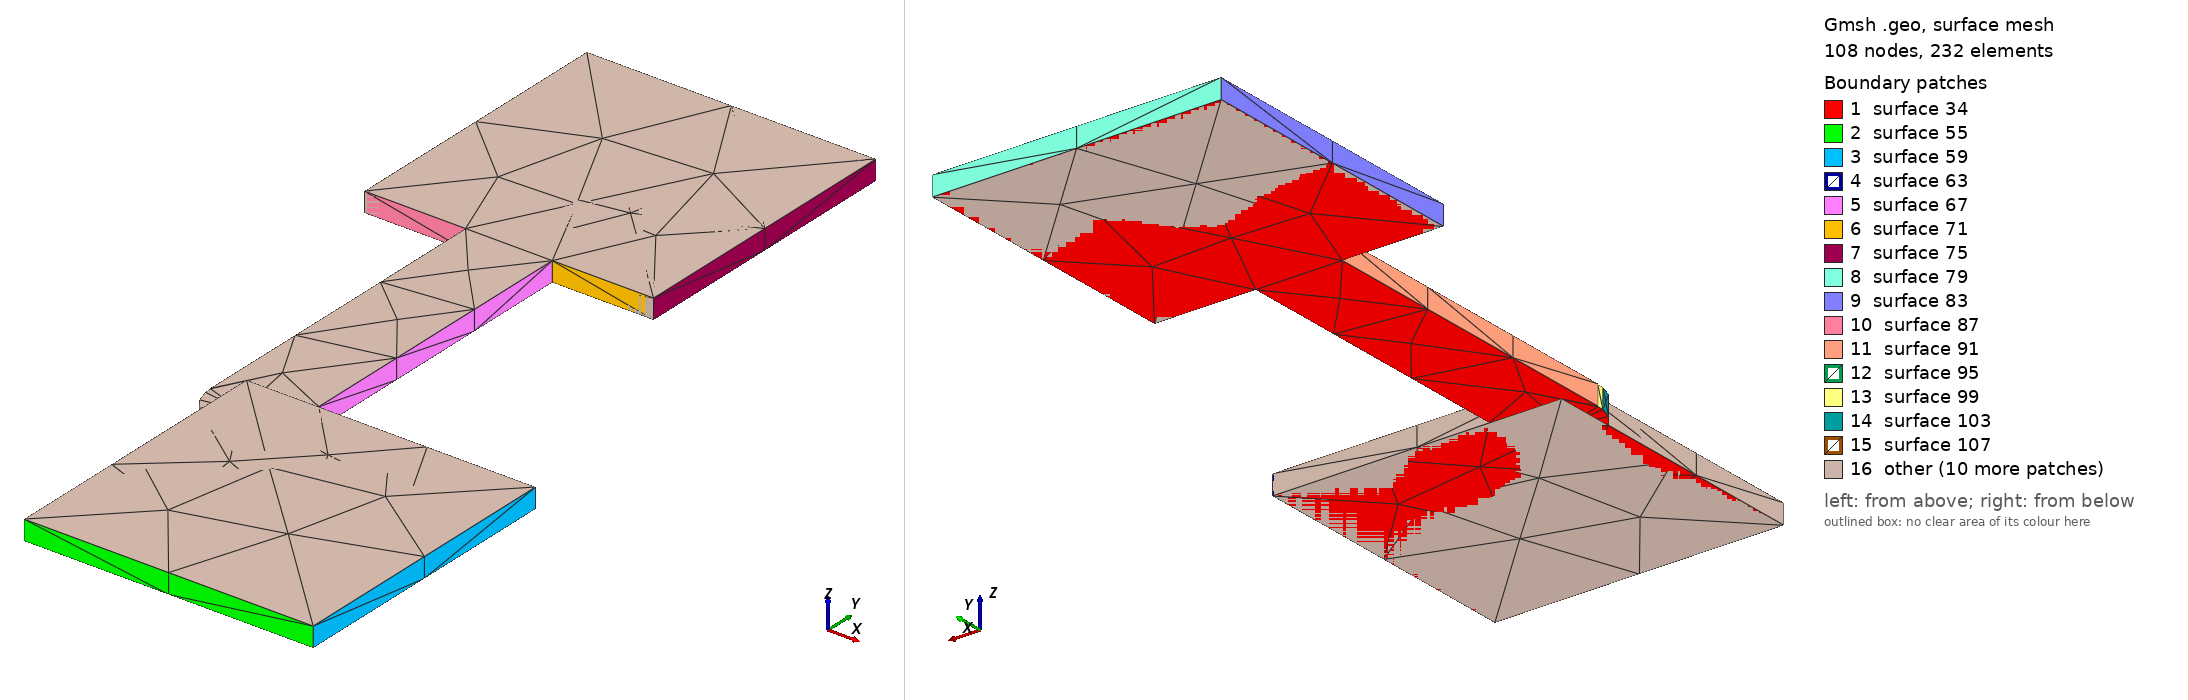

Gmsh geometry script, surface-meshed: 108 nodes, 232 surface elements. Boundary patches (legend numbers): 1 surface 34, 2 surface 55, 3 surface 59, 4 surface 63, 5 surface 67, 6 surface 71, 7 surface 75, 8 surface 79, 9 surface 83, 10 surface 87, 11 surface 91, 12 surface 95, 13 surface 99, 14 surface 103, 15 surface 107, 16 other. Left view from above one corner, right view from below the opposite corner. The script declares no physical surfaces, so the legend lists its geometric surfaces. The drawing asked Gmsh for element sizes between 1% and 20% of the model's largest extent; the script's own settings can give other sizes.

=== VR1_COMP2_R.geo (drawn) ===
lc = 1e-2;
Point(1) = {2.65, 1.06, 0.10548, lc} ;
Point(2) = {2.67, 1.06, 0.10548, lc} ;
Point(3) = {2.67, 1.08, 0.10548, lc} ;
Point(4) = {2.655, 1.08, 0.10548, lc} ;
Point(5) = {2.655, 1.101, 0.10548, lc} ;
Point(6) = {2.662, 1.101, 0.10548, lc} ;
Point(7) = {2.662, 1.121, 0.10548, lc} ;
Point(8) = {2.642, 1.121, 0.10548, lc} ;
Point(9) = {2.642, 1.101, 0.10548, lc} ;
Point(10) = {2.649, 1.101, 0.10548, lc} ;
Point(11) = {2.649, 1.078, 0.10548, lc} ;
Point(12) = {2.64904, 1.078, 0.10548, lc} ;
Point(13) = {2.64904, 1.07753, 0.10548, lc} ;
Point(14) = {2.64933, 1.07664, 0.10548, lc} ;
Point(15) = {2.64988, 1.07588, 0.10548, lc} ;
Point(16) = {2.65, 1.07576, 0.10548, lc} ;
Line(17) = {1,2} ;
Line(18) = {2,3} ;
Line(19) = {3,4} ;
Line(20) = {4,5} ;
Line(21) = {5,6} ;
Line(22) = {6,7} ;
Line(23) = {7,8} ;
Line(24) = {8,9} ;
Line(25) = {9,10} ;
Line(26) = {10,11} ;
Line(27) = {11,12} ;
Line(28) = {12,13} ;
Line(29) = {13,14} ;
Line(30) = {14,15} ;
Line(31) = {15,16} ;
Line(32) = {16,1} ;
Line Loop(33) = {17,18,19,20,21,22,23,24,25,26,27,28,29,30,31,32} ;
Plane Surface(34) = {33} ;
Extrude{0,0,0.00137}{ Surface{34}; }
Point(491) = {2.67, 1.06, 0.10548, lc} ;
Point(492) = {2.65, 1.06, 0.10548, lc} ;
Point(493) = {2.65, 1.08, 0.10548, lc} ;
Point(494) = {2.67, 1.08, 0.10548, lc} ;
Line(495) = {491,492} ;
Line(496) = {492,493} ;
Line(497) = {493,494} ;
Line(498) = {494,491} ;
Line Loop(499) = {495,496,497,498} ;
Plane Surface(500) = {499} ;
Extrude{0,0,0.00137}{ Surface{500}; }
Point(765) = {2.642, 1.101, 0.10548, lc} ;
Point(766) = {2.642, 1.121, 0.10548, lc} ;
Point(767) = {2.662, 1.121, 0.10548, lc} ;
Point(768) = {2.662, 1.101, 0.10548, lc} ;
Line(769) = {765,766} ;
Line(770) = {766,767} ;
Line(771) = {767,768} ;
Line(772) = {768,765} ;
Line Loop(773) = {769,770,771,772} ;
Plane Surface(774) = {773} ;
Extrude{0,0,0.00137}{ Surface{774}; }
